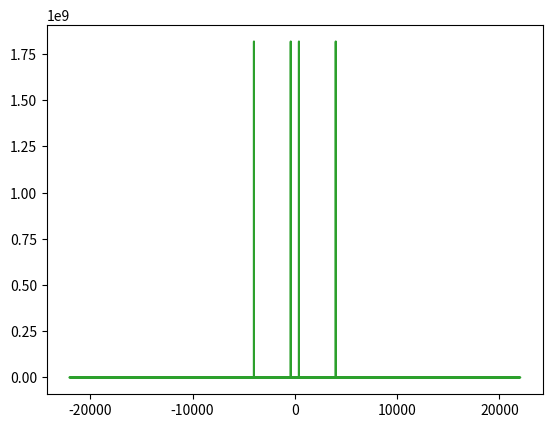

The matplotlib source for this figure:
import numpy as np
from matplotlib import pyplot as plt

SAMPLE_RATE = 44100 # Hertz
DURATION = 5    # Seconds

def generate_sine_wave(freq, sample_rate, duration):
    x = np.linspace(0, duration, sample_rate * duration, endpoint=False)
    frequencies = x * freq
    # 2pi because np.sin takes radians
    y = np.sin((2 * np.pi) * frequencies)
    return x, y

# Generate a 2 hertz sine wave that lasts for 5 seconds
x, y = generate_sine_wave(2, SAMPLE_RATE, DURATION)
plt.plot(x, y)
plt.show()

_, nice_tone = generate_sine_wave(400, SAMPLE_RATE, DURATION)
_, noise_tone = generate_sine_wave(4000, SAMPLE_RATE, DURATION)
noiise_tone = noise_tone * 0.3

mixed_tone = nice_tone + noise_tone

normalized_tone = np.int16((mixed_tone / mixed_tone.max()) * 32767)

plt.plot(normalized_tone[:1000])
plt.show()

from scipy.io.wavfile import write

# Remember SAMPLE_RATE = 44100 Hz is our playback rate
write("mysinewave.wav", SAMPLE_RATE, normalized_tone)

from scipy.fft import fft, fftfreq

# Number of samples in normalized_tone
N = SAMPLE_RATE * DURATION

yf = fft(normalized_tone)
xf = fftfreq(N, 1 / SAMPLE_RATE)

plt.plot(xf, np.abs(yf))
plt.show()
